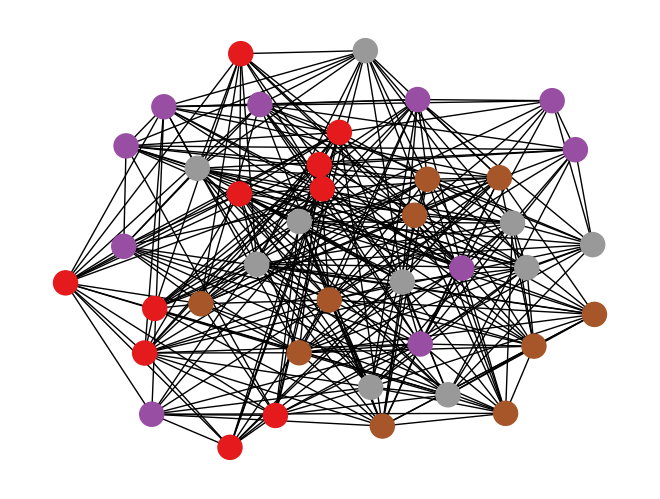

Write the Python code that produced this figure.
import numpy as np

import matplotlib.pyplot as plt
import networkx as nx


def load_ROC(nb_cliques, clique_size):

    nb_nodes = nb_cliques * clique_size

    A = np.zeros((nb_nodes, nb_nodes), dtype=bool)
    ys = np.zeros(nb_nodes, dtype=int)
    graph = nx.ring_of_cliques(nb_cliques, clique_size)

    for node, ad in graph.adjacency():
        A[node, list(ad.keys())] = True

    for cls in range(nb_cliques):
        ys[cls*clique_size:(cls+1)*clique_size] = cls

    pos = nx.spring_layout(graph, k=2)
    nx.draw(graph, pos, arrows=False, node_color=ys, vmin=0, vmax=max(ys), cmap='Set1')
    plt.savefig('graph.svg')

    return A, ys


def load_LFR(nb_nodes, tau1, tau2, mu, min_community, average_degree, seed):

    A = np.zeros((nb_nodes, nb_nodes), dtype=bool)
    ys = np.zeros(nb_nodes, dtype=int)
    graph = nx.LFR_benchmark_graph(nb_nodes, tau1, tau2, mu,
                                   min_community=min_community, average_degree=average_degree,
                                   seed=seed)

    for node, ad in graph.adjacency():
        A[node, list(ad.keys())] = True

    partitions = {frozenset(graph.nodes[v]['community']) for v in graph}
    for cls, points in enumerate(partitions):
        ys[list(points)] = cls

    pos = nx.spring_layout(graph, k=2)
    nx.draw(graph, pos, arrows=False, node_color=ys, vmin=0, vmax=max(ys), cmap='Set1')
    plt.savefig('graph.svg')

    return A, ys


def load_RPG(block_size, nb_blocks, p_in, p_out):

    sizes = np.zeros(nb_blocks, dtype=int) + block_size
    nb_nodes = block_size * nb_blocks

    A = np.zeros((nb_nodes, nb_nodes), dtype=bool)
    ys = np.zeros(nb_nodes, dtype=int)
    graph = nx.random_partition_graph(sizes, p_in, p_out)

    for node, ad in graph.adjacency():
        A[node, list(ad.keys())] = True

    for cls, points in enumerate(graph.graph["partition"]):
        ys[list(points)] = cls

    pos = nx.spring_layout(graph, k=2)
    nx.draw(graph, pos, arrows=False, node_color=ys, vmin=0, vmax=max(ys), cmap='Set1')
    plt.savefig('graph.svg')

    return A, ys


def load_SBM(block_size, nb_blocks, p_in, p_out):

    sizes = np.zeros(nb_blocks, dtype=int) + block_size
    p = np.zeros((nb_blocks, nb_blocks)) + p_out
    idx = np.diag_indices(nb_blocks)
    p[idx] = p_in

    nb_points = block_size * nb_blocks

    A = np.zeros((nb_points, nb_points), dtype=bool)
    ys = np.zeros(nb_points, dtype=int)
    graph = nx.stochastic_block_model(sizes=sizes, p=p)

    for node, ad in graph.adjacency():

        A[node, list(ad.keys())] = True

    for cls, points in enumerate(graph.graph["partition"]):
        ys[list(points)] = cls

    pos = nx.spring_layout(graph, k=2)
    nx.draw(graph, pos, arrows=False, node_color=ys, vmin=0, vmax=max(ys),  cmap='Set1')
    plt.savefig('graph.svg')

    return A, ys


if __name__ == '__main__':

    a = load_SBM(10, 4, .7, .3)
    print(a)
